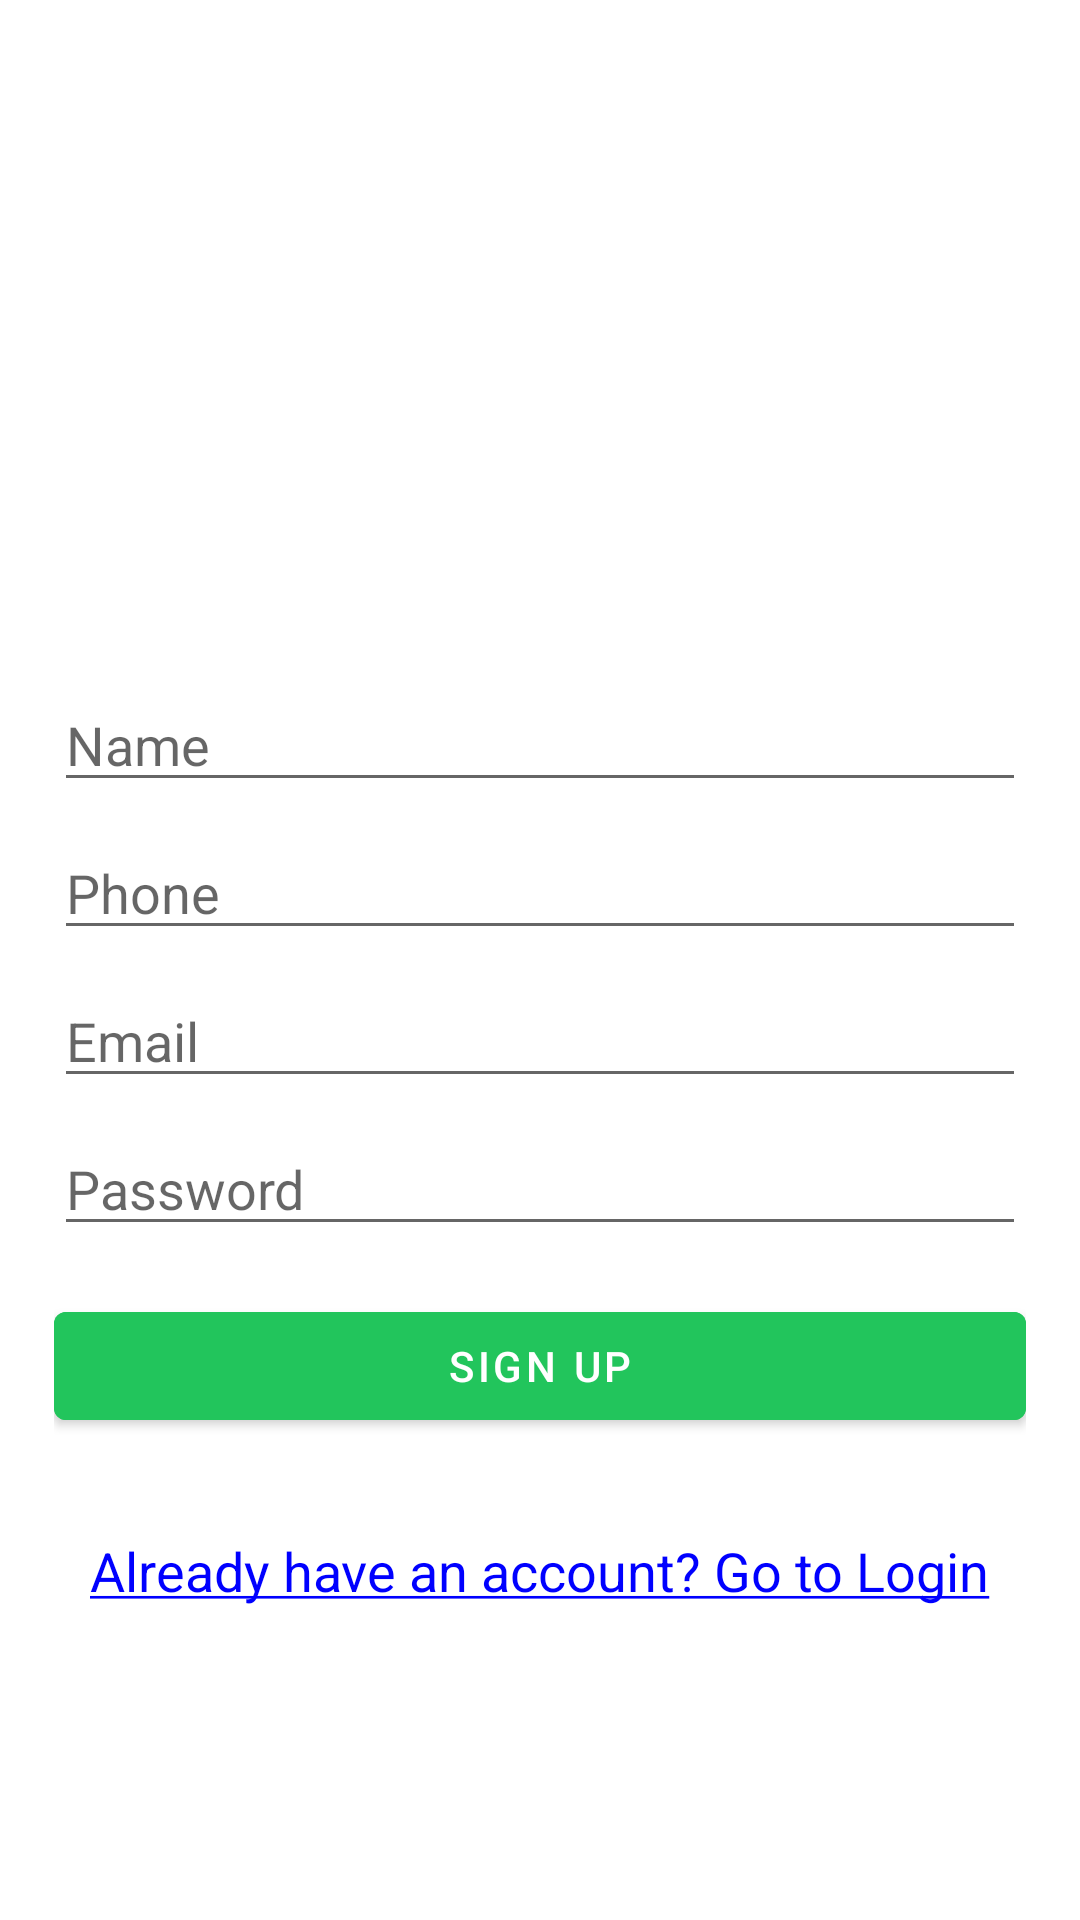

Here is an Android app screen rendered from its layout file. Give the layout XML and the strings, colors and styles it references.
<!-- AndroidManifest.xml: activity theme Theme.WhatsUpClone.NoActionBar -->
<!-- res/layout/activity_signup.xml -->
<?xml version="1.0" encoding="utf-8"?>
<androidx.constraintlayout.widget.ConstraintLayout xmlns:android="http://schemas.android.com/apk/res/android"
    xmlns:app="http://schemas.android.com/apk/res-auto"
    xmlns:tools="http://schemas.android.com/tools"
    android:layout_width="match_parent"
    android:layout_height="match_parent"
    tools:context=".activities.SignupActivity">

    <ScrollView
        android:layout_width="match_parent"
        android:layout_height="match_parent"
        app:layout_constraintBottom_toBottomOf="parent"
        app:layout_constraintEnd_toEndOf="parent"
        app:layout_constraintStart_toStartOf="parent"
        app:layout_constraintTop_toTopOf="parent">

        <androidx.constraintlayout.widget.ConstraintLayout
            android:id="@+id/container"
            android:layout_width="match_parent"
            android:layout_height="wrap_content"
            android:paddingLeft="18dp"
            android:paddingTop="18dp"
            android:paddingRight="18dp"
            android:paddingBottom="18dp"
            tools:context=".activities.SignupActivity">

            <ImageView
                android:id="@+id/imageView"
                android:layout_width="150dp"
                android:layout_height="150dp"
                android:layout_marginTop="26dp"
                android:layout_marginBottom="26dp"
                android:contentDescription="@string/app_name"
                app:layout_constraintBottom_toTopOf="@+id/name_edit_text"
                app:layout_constraintEnd_toEndOf="parent"
                app:layout_constraintStart_toStartOf="parent"
                app:layout_constraintTop_toTopOf="parent"
                app:srcCompat="@drawable/icon" />

            <EditText
                android:id="@+id/name_edit_text"
                android:layout_width="0dp"
                android:layout_height="wrap_content"
                android:layout_marginTop="32dp"
                android:autofillHints=""
                android:hint="@string/name"
                android:inputType="textPersonName"
                android:selectAllOnFocus="true"
                app:layout_constraintEnd_toEndOf="parent"
                app:layout_constraintHorizontal_bias="0.457"
                app:layout_constraintStart_toStartOf="parent"
                app:layout_constraintTop_toBottomOf="@+id/imageView" />

            <EditText
                android:id="@+id/phone_edit_text"
                android:layout_width="0dp"
                android:layout_height="wrap_content"
                android:layout_marginTop="8dp"
                android:autofillHints=""
                android:hint="@string/phone"
                android:inputType="phone"
                android:selectAllOnFocus="true"
                app:layout_constraintEnd_toEndOf="parent"
                app:layout_constraintHorizontal_bias="0.457"
                app:layout_constraintStart_toStartOf="parent"
                app:layout_constraintTop_toBottomOf="@+id/name_edit_text" />

            <EditText
                android:id="@+id/email_edit_text"
                android:layout_width="0dp"
                android:layout_height="wrap_content"
                android:layout_marginTop="8dp"
                android:autofillHints=""
                android:hint="@string/prompt_email"
                android:inputType="textEmailAddress"
                android:selectAllOnFocus="true"
                app:layout_constraintEnd_toEndOf="parent"
                app:layout_constraintHorizontal_bias="0.457"
                app:layout_constraintStart_toStartOf="parent"
                app:layout_constraintTop_toBottomOf="@+id/phone_edit_text" />

            <EditText
                android:id="@+id/password_edit_text"
                android:layout_width="0dp"
                android:layout_height="wrap_content"
                android:layout_marginTop="8dp"
                android:autofillHints=""
                android:hint="@string/prompt_password"
                android:imeActionLabel="@string/action_sign_in_short"
                android:imeOptions="actionDone"
                android:inputType="textPassword"
                android:selectAllOnFocus="true"
                app:layout_constraintEnd_toEndOf="parent"
                app:layout_constraintStart_toStartOf="parent"
                app:layout_constraintTop_toBottomOf="@+id/email_edit_text" />

            <Button
                android:id="@+id/signup_button"
                android:layout_width="0dp"
                android:layout_height="wrap_content"
                android:layout_gravity="start"
                android:layout_marginTop="16dp"
                android:layout_marginBottom="64dp"
                android:backgroundTint="@color/green_light"
                android:enabled="true"
                android:onClick="onSignUp"
                android:text="@string/sign_up"
                android:textColor="@color/white"
                app:layout_constraintBottom_toTopOf="@+id/login_edit_text"
                app:layout_constraintEnd_toEndOf="parent"
                app:layout_constraintHorizontal_bias="0.457"
                app:layout_constraintStart_toStartOf="parent"
                app:layout_constraintTop_toBottomOf="@+id/password_edit_text"
                app:layout_constraintVertical_bias="0.067" />

            <TextView
                android:id="@+id/login_edit_text"
                style="@style/LinkText"
                android:layout_width="wrap_content"
                android:layout_height="wrap_content"
                android:layout_gravity="start"
                android:layout_marginTop="32dp"
                android:clickable="true"
                android:enabled="true"
                android:focusable="true"
                android:onClick="onClick"
                android:text="@string/already_have_an_account_go_to_login"
                app:layout_constraintEnd_toEndOf="parent"
                app:layout_constraintHorizontal_bias="0.5"
                app:layout_constraintStart_toStartOf="parent"
                app:layout_constraintTop_toBottomOf="@+id/signup_button" />

            <ProgressBar
                android:id="@+id/loading"
                android:layout_width="wrap_content"
                android:layout_height="wrap_content"
                android:layout_gravity="center"
                android:layout_marginTop="64dp"
                android:layout_marginBottom="64dp"
                android:visibility="gone"
                app:layout_constraintBottom_toBottomOf="parent"
                app:layout_constraintEnd_toEndOf="@+id/password_edit_text"
                app:layout_constraintStart_toStartOf="@+id/password_edit_text"
                app:layout_constraintTop_toTopOf="parent"
                app:layout_constraintVertical_bias="0.3" />

        </androidx.constraintlayout.widget.ConstraintLayout>
    </ScrollView>
</androidx.constraintlayout.widget.ConstraintLayout>
<!-- resources referenced by this layout -->
<resources>
  <color name="green_light">#FF22C55C</color>
  <color name="white">#FFFFFFFF</color>
  <string name="action_sign_in_short">Login</string>
  <string name="already_have_an_account_go_to_login">
          <u>Already have an account? Go to Login</u>
      </string>
  <string name="app_name">WhatsUpClone</string>
  <string name="name">Name</string>
  <string name="phone">Phone</string>
  <string name="prompt_email">Email</string>
  <string name="prompt_password">Password</string>
  <string name="sign_up">Sign Up</string>
  <style name="LinkText" parent="Text">
          <item name="android:textColor">@color/blue_basic</item>
      </style>
  <style name="Theme.WhatsUpClone.NoActionBar">
          <item name="windowActionBar">false</item>
          <item name="windowNoTitle">true</item>
      </style>
  <style name="Text">
          <item name="android:textSize">18sp</item>
      </style>
  <color name="blue_basic">#FF0000FF</color>
</resources>
